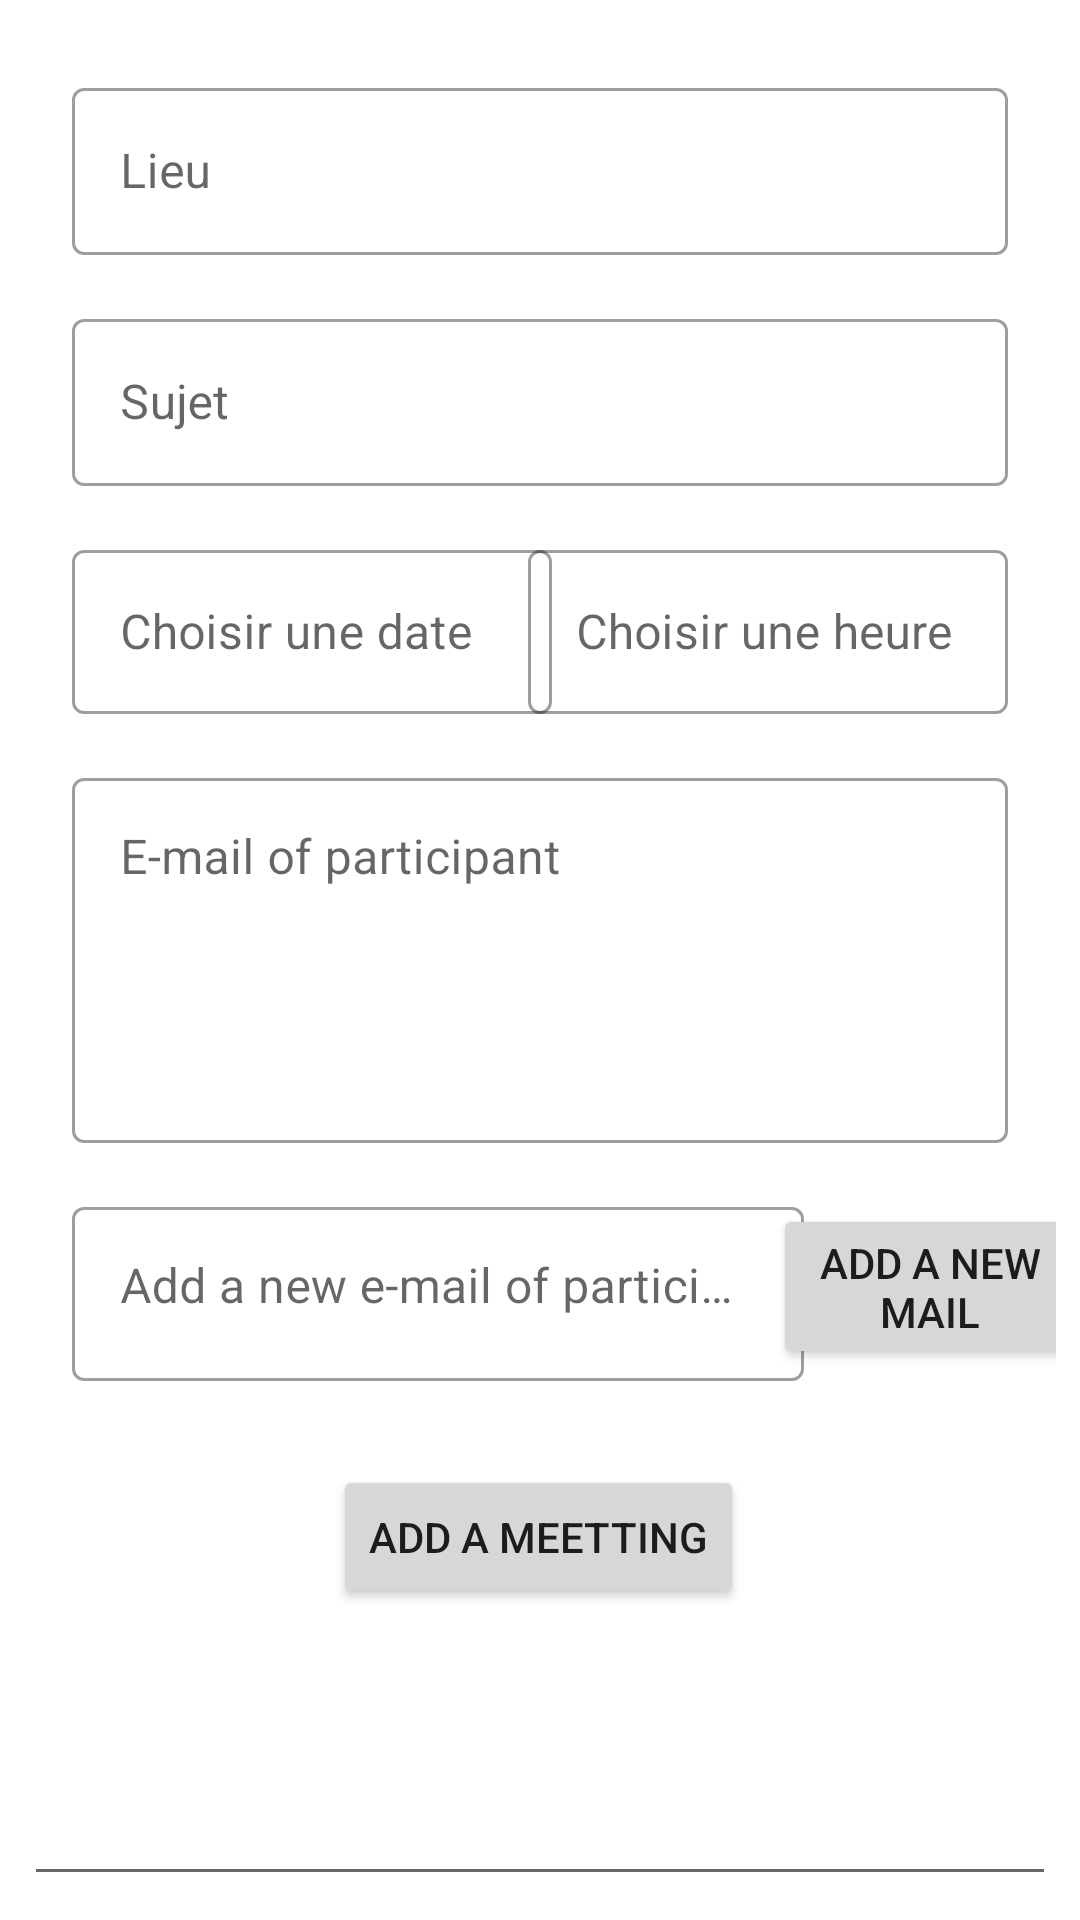

This screen was rendered from an Android layout file. Write that file and the resources it references.
<!-- AndroidManifest.xml: application theme Theme.Mareu -->
<!-- res/layout/fragment_add_mail.xml -->
<?xml version="1.0" encoding="utf-8"?>
<androidx.constraintlayout.widget.ConstraintLayout xmlns:android="http://schemas.android.com/apk/res/android"
    xmlns:app="http://schemas.android.com/apk/res-auto"
    xmlns:tools="http://schemas.android.com/tools"
    android:id="@+id/add_mail_fragment"
    android:layout_width="match_parent"
    android:layout_height="match_parent"

    android:padding="8dp"
    tools:context=".ui.AddMailFragment">

    


    <com.google.android.material.textfield.TextInputEditText
        android:id="@+id/editText"
        android:layout_width="match_parent"
        android:layout_height="match_parent"
        tools:layout_editor_absoluteX="0dp"
        tools:layout_editor_absoluteY="-38dp" />

    <com.google.android.material.textfield.TextInputLayout
        android:id="@+id/meetting_place"
        style="@style/Widget.MaterialComponents.TextInputLayout.OutlinedBox"
        android:layout_width="match_parent"
        android:layout_height="wrap_content"
        android:layout_margin="16dp"


        android:layout_marginTop="40dp"

        android:hint="Lieu"
        app:layout_constraintEnd_toEndOf="parent"
        app:layout_constraintStart_toStartOf="parent"
        app:layout_constraintTop_toTopOf="parent">

        <com.google.android.material.textfield.TextInputEditText
            android:layout_width="match_parent"
            android:layout_height="match_parent" />
    </com.google.android.material.textfield.TextInputLayout>

    <com.google.android.material.textfield.TextInputLayout
        android:id="@+id/meetting_subject"
        style="@style/Widget.MaterialComponents.TextInputLayout.OutlinedBox"
        android:layout_width="match_parent"
        android:layout_height="wrap_content"
        android:layout_margin="16dp"

        android:hint="Sujet"
        app:layout_constraintEnd_toEndOf="parent"
        app:layout_constraintStart_toStartOf="parent"
        app:layout_constraintTop_toBottomOf="@+id/meetting_place">

        <com.google.android.material.textfield.TextInputEditText
            android:layout_width="match_parent"
            android:layout_height="match_parent" />


    </com.google.android.material.textfield.TextInputLayout>

    <com.google.android.material.textfield.TextInputLayout
        android:id="@+id/meetting_date"
        style="@style/Widget.MaterialComponents.TextInputLayout.OutlinedBox"
        android:layout_width="160dp"
        android:layout_height="60dp"
        android:layout_margin="16dp"
        android:layout_marginTop="24dp"
        android:hint="Choisir une date"
        app:layout_constraintStart_toStartOf="parent"
        app:layout_constraintTop_toBottomOf="@+id/meetting_subject">


        <com.google.android.material.textfield.TextInputEditText
            android:layout_width="match_parent"
            android:layout_height="match_parent" />
    </com.google.android.material.textfield.TextInputLayout>

    <com.google.android.material.textfield.TextInputLayout
        android:id="@+id/meetting_time"
        style="@style/Widget.MaterialComponents.TextInputLayout.OutlinedBox"
        android:layout_width="160dp"
        android:layout_height="60dp"
        android:layout_margin="16dp"

        android:hint="Choisir une heure"
        app:layout_constraintBottom_toBottomOf="@+id/meetting_date"
        app:layout_constraintEnd_toEndOf="parent"
        app:layout_constraintHorizontal_bias="1.0"
        app:layout_constraintStart_toEndOf="@+id/meetting_date"
        app:layout_constraintTop_toTopOf="@+id/meetting_date">


        <com.google.android.material.textfield.TextInputEditText
            android:id="@+id/meetting_time1"
            android:layout_width="match_parent"
            android:layout_height="match_parent" />
    </com.google.android.material.textfield.TextInputLayout>

    <com.google.android.material.textfield.TextInputLayout
        android:id="@+id/list_participant"
        style="@style/Widget.MaterialComponents.TextInputLayout.OutlinedBox"
        android:layout_width="match_parent"
        android:layout_height="127dp"
        android:layout_margin="16dp"


        android:hint="E-mail of participant"

        app:layout_constraintEnd_toEndOf="parent"
        app:layout_constraintStart_toStartOf="parent"
        app:layout_constraintTop_toBottomOf="@+id/meetting_time">

        <com.google.android.material.textfield.TextInputEditText
            android:layout_width="match_parent"
            android:layout_height="match_parent"
            android:gravity="top"
            android:inputType="textMultiLine" />
    </com.google.android.material.textfield.TextInputLayout>

    <com.google.android.material.textfield.TextInputLayout
        android:id="@+id/add_participant_text"
        style="@style/Widget.MaterialComponents.TextInputLayout.OutlinedBox"
        android:layout_width="244dp"
        android:layout_height="wrap_content"
        android:layout_margin="16dp"

        android:layout_marginStart="24dp"
        android:layout_marginTop="112dp"
        android:hint="Add a new e-mail of participant"
        app:layout_constraintStart_toStartOf="parent"
        app:layout_constraintTop_toBottomOf="@+id/list_participant">

        <com.google.android.material.textfield.TextInputEditText
            android:layout_width="match_parent"
            android:layout_height="58dp"
            android:gravity="top" />
    </com.google.android.material.textfield.TextInputLayout>

    <Button
        android:id="@+id/add_mail"
        android:layout_width="105dp"
        android:layout_height="55dp"

        android:text="Add a new mail"
        app:layout_constraintBottom_toBottomOf="@+id/add_participant_text"
        app:layout_constraintEnd_toEndOf="parent"
        app:layout_constraintStart_toEndOf="@+id/add_participant_text"
        app:layout_constraintTop_toTopOf="@+id/add_participant_text" />

    <Button
        android:id="@+id/add_reunion"
        android:layout_width="wrap_content"
        android:layout_height="wrap_content"


        android:layout_marginTop="28dp"
        android:text="Add a meetting"
        app:layout_constraintEnd_toEndOf="parent"
        app:layout_constraintHorizontal_bias="0.498"
        app:layout_constraintStart_toStartOf="parent"
        app:layout_constraintTop_toBottomOf="@+id/add_participant_text" />

</androidx.constraintlayout.widget.ConstraintLayout>
<!-- resources referenced by this layout -->
<resources>
  <style name="Theme.Mareu" parent="Theme.MaterialComponents.DayNight.DarkActionBar">
          
          <item name="colorPrimary">@color/purple_500</item>
          <item name="colorPrimaryVariant">@color/purple_700</item>
          <item name="colorOnPrimary">@color/white</item>
          
          <item name="colorSecondary">@color/teal_200</item>
          <item name="colorSecondaryVariant">@color/teal_700</item>
          <item name="colorOnSecondary">@color/black</item>
          
          <item name="android:statusBarColor" tools:targetApi="l">?attr/colorPrimaryVariant</item>
          
      </style>
  <!-- not gathered from this repository: default colours our renderer supplied (Android Studio template values) -->
  <color name="purple_500">#FF6200EE</color>
  <color name="purple_700">#FF3700B3</color>
  <color name="teal_200">#FF03DAC5</color>
  <color name="teal_700">#FF018786</color>
  <color name="black">#FF000000</color>
  <color name="white">#FFFFFFFF</color>
</resources>
